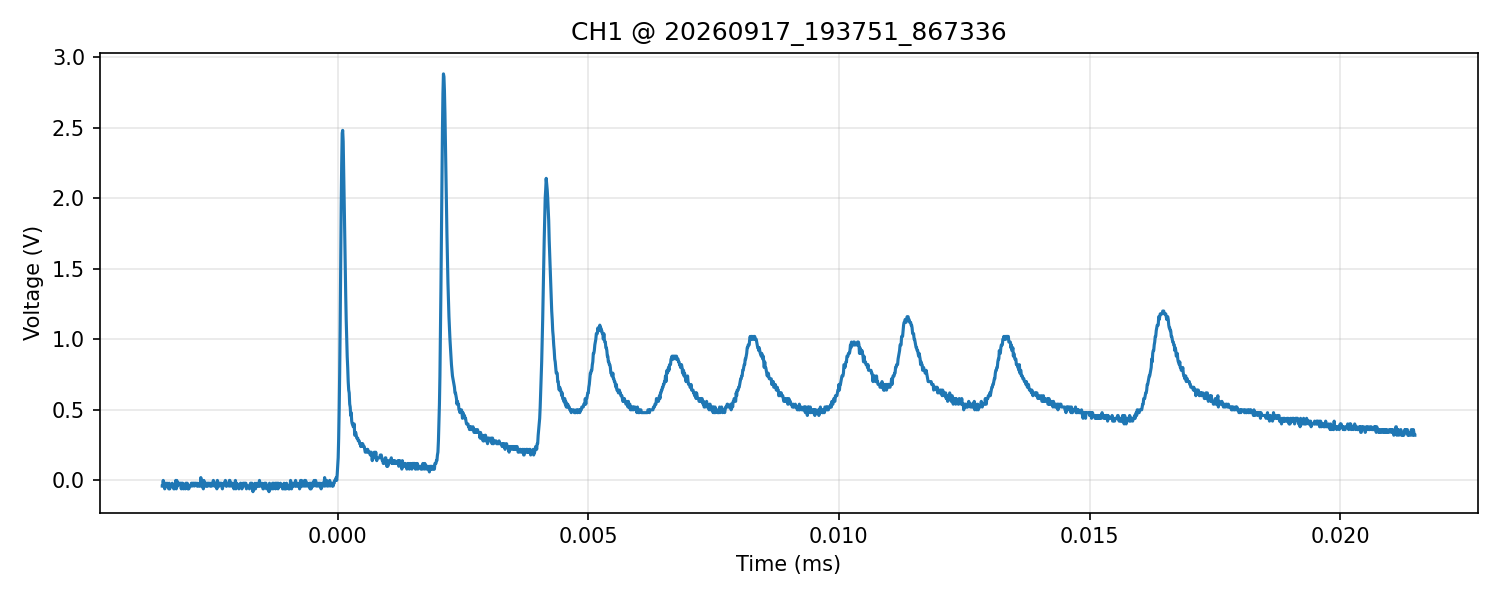

The file beside this chart, header and first rows:
time_s, voltage_V
-3.499999999999999947e-06, -4.000000000000000083e-02
-3.490000000000000043e-06, -4.000000000000000083e-02
-3.480000000000000139e-06, 0.000000000000000000e+00
-3.469999999999999811e-06, -4.000000000000000083e-02
-3.459999999999999907e-06, -4.000000000000000083e-02
-3.450000000000000003e-06, -5.999999999999999778e-02
-3.440000000000000098e-06, -2.000000000000000042e-02
-3.429999999999999771e-06, -2.000000000000000042e-02
-3.419999999999999866e-06, -2.000000000000000042e-02
-3.409999999999999962e-06, -4.000000000000000083e-02
-3.400000000000000058e-06, -4.000000000000000083e-02
-3.389999999999999730e-06, -2.000000000000000042e-02
-3.379999999999999826e-06, -4.000000000000000083e-02
-3.369999999999999922e-06, -5.999999999999999778e-02
-3.360000000000000017e-06, -2.000000000000000042e-02
-3.350000000000000113e-06, -5.999999999999999778e-02
-3.339999999999999785e-06, -4.000000000000000083e-02
-3.329999999999999881e-06, -4.000000000000000083e-02
-3.319999999999999977e-06, -4.000000000000000083e-02
-3.310000000000000073e-06, -4.000000000000000083e-02
-3.299999999999999745e-06, -2.000000000000000042e-02
-3.289999999999999841e-06, -4.000000000000000083e-02
-3.279999999999999936e-06, -4.000000000000000083e-02
-3.270000000000000032e-06, -5.999999999999999778e-02
-3.260000000000000128e-06, -5.999999999999999778e-02
-3.249999999999999800e-06, -4.000000000000000083e-02
-3.239999999999999896e-06, -4.000000000000000083e-02
-3.229999999999999991e-06, 0.000000000000000000e+00
-3.220000000000000087e-06, -5.999999999999999778e-02
-3.209999999999999759e-06, 0.000000000000000000e+00
-3.199999999999999855e-06, -4.000000000000000083e-02
-3.189999999999999951e-06, -4.000000000000000083e-02
-3.180000000000000047e-06, -2.000000000000000042e-02
-3.170000000000000142e-06, -2.000000000000000042e-02
-3.159999999999999815e-06, -2.000000000000000042e-02
-3.149999999999999910e-06, -2.000000000000000042e-02
-3.140000000000000006e-06, -2.000000000000000042e-02
-3.130000000000000102e-06, -2.000000000000000042e-02
-3.119999999999999774e-06, -5.999999999999999778e-02
-3.109999999999999870e-06, -2.000000000000000042e-02
-3.099999999999999966e-06, -2.000000000000000042e-02
-3.090000000000000061e-06, -2.000000000000000042e-02
-3.080000000000000157e-06, -5.999999999999999778e-02
-3.069999999999999829e-06, -4.000000000000000083e-02
-3.059999999999999925e-06, -4.000000000000000083e-02
-3.050000000000000021e-06, -4.000000000000000083e-02
-3.040000000000000117e-06, -5.999999999999999778e-02
-3.029999999999999789e-06, -2.000000000000000042e-02
-3.019999999999999885e-06, -4.000000000000000083e-02
-3.009999999999999980e-06, -2.000000000000000042e-02
-3.000000000000000076e-06, -2.000000000000000042e-02
-2.990000000000000172e-06, -5.999999999999999778e-02
-2.979999999999999844e-06, -4.000000000000000083e-02
-2.969999999999999940e-06, -5.999999999999999778e-02
-2.960000000000000035e-06, -4.000000000000000083e-02
-2.949999999999999708e-06, -4.000000000000000083e-02
-2.939999999999999803e-06, -4.000000000000000083e-02
-2.929999999999999899e-06, -4.000000000000000083e-02
-2.919999999999999995e-06, -2.000000000000000042e-02
-2.910000000000000091e-06, -2.000000000000000042e-02
... 2,440 more rows
